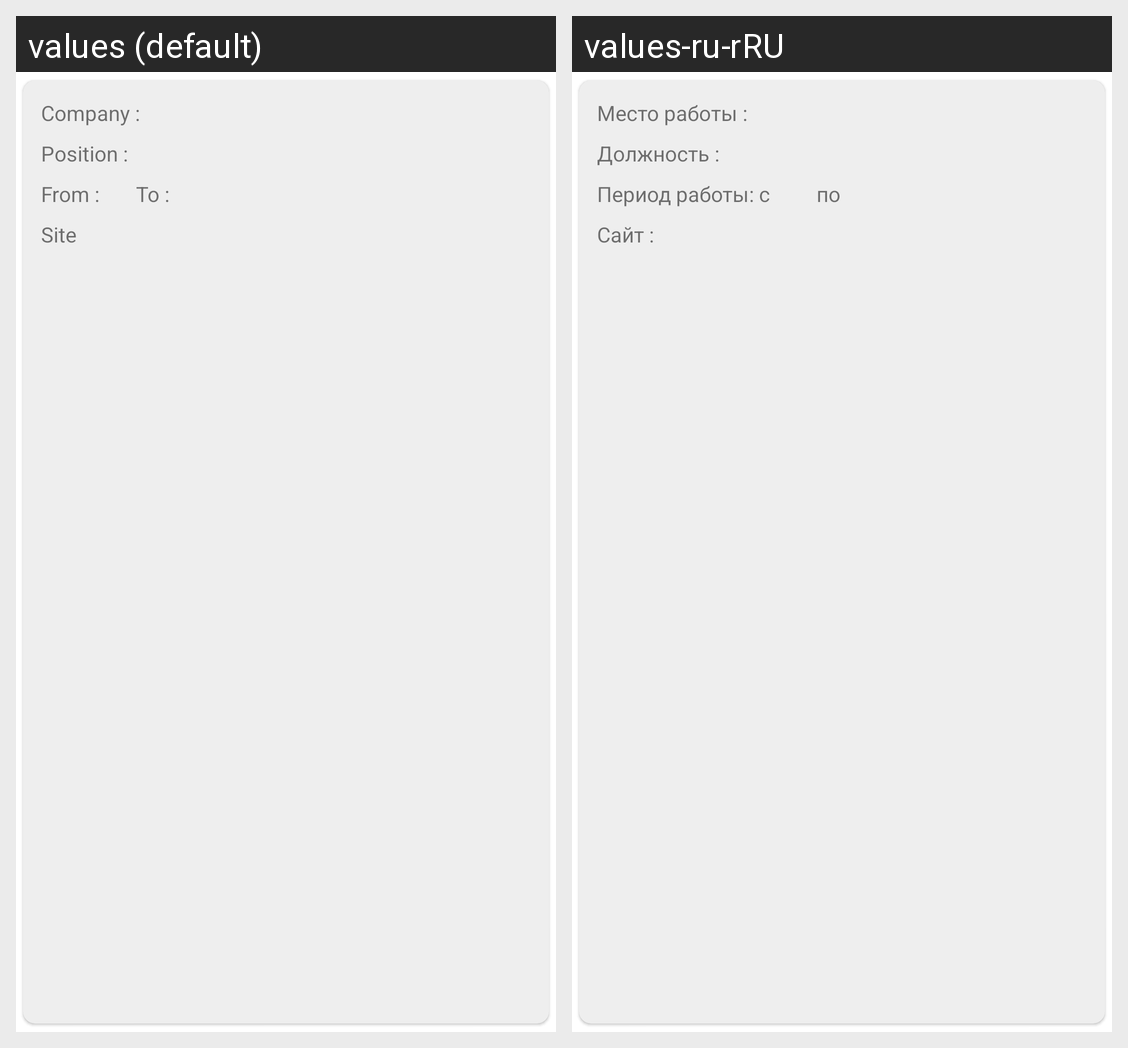

This grid shows one Android layout under two languages. Give, for every string resource on the screen, its name, the default text and each shown locale's text.
Android screen res/layout/card_job.xml rendered under 2 locales, left to right: values (default), values-ru-rRU. Device: Nexus 5 (rendered at 1080×1920; each locale shown at half size, 540×960, under a caption strip naming it); theme Theme.laliApp.
Strings drawn on this screen, with the default value and each locale's value (text and hints the layout hard-codes, and strings that could not be matched under every locale, appear in the picture but are not listed):

text_job_name
  values: Company :
  values-ru-rRU: Место работы :

textJobPosition
  values: Position :
  values-ru-rRU: Должность :

text_job_start
  values: From :
  values-ru-rRU: Период работы: с  

text_job_finish
  values: To :
  values-ru-rRU: по

text_link
  values: Site
  values-ru-rRU: Сайт :
